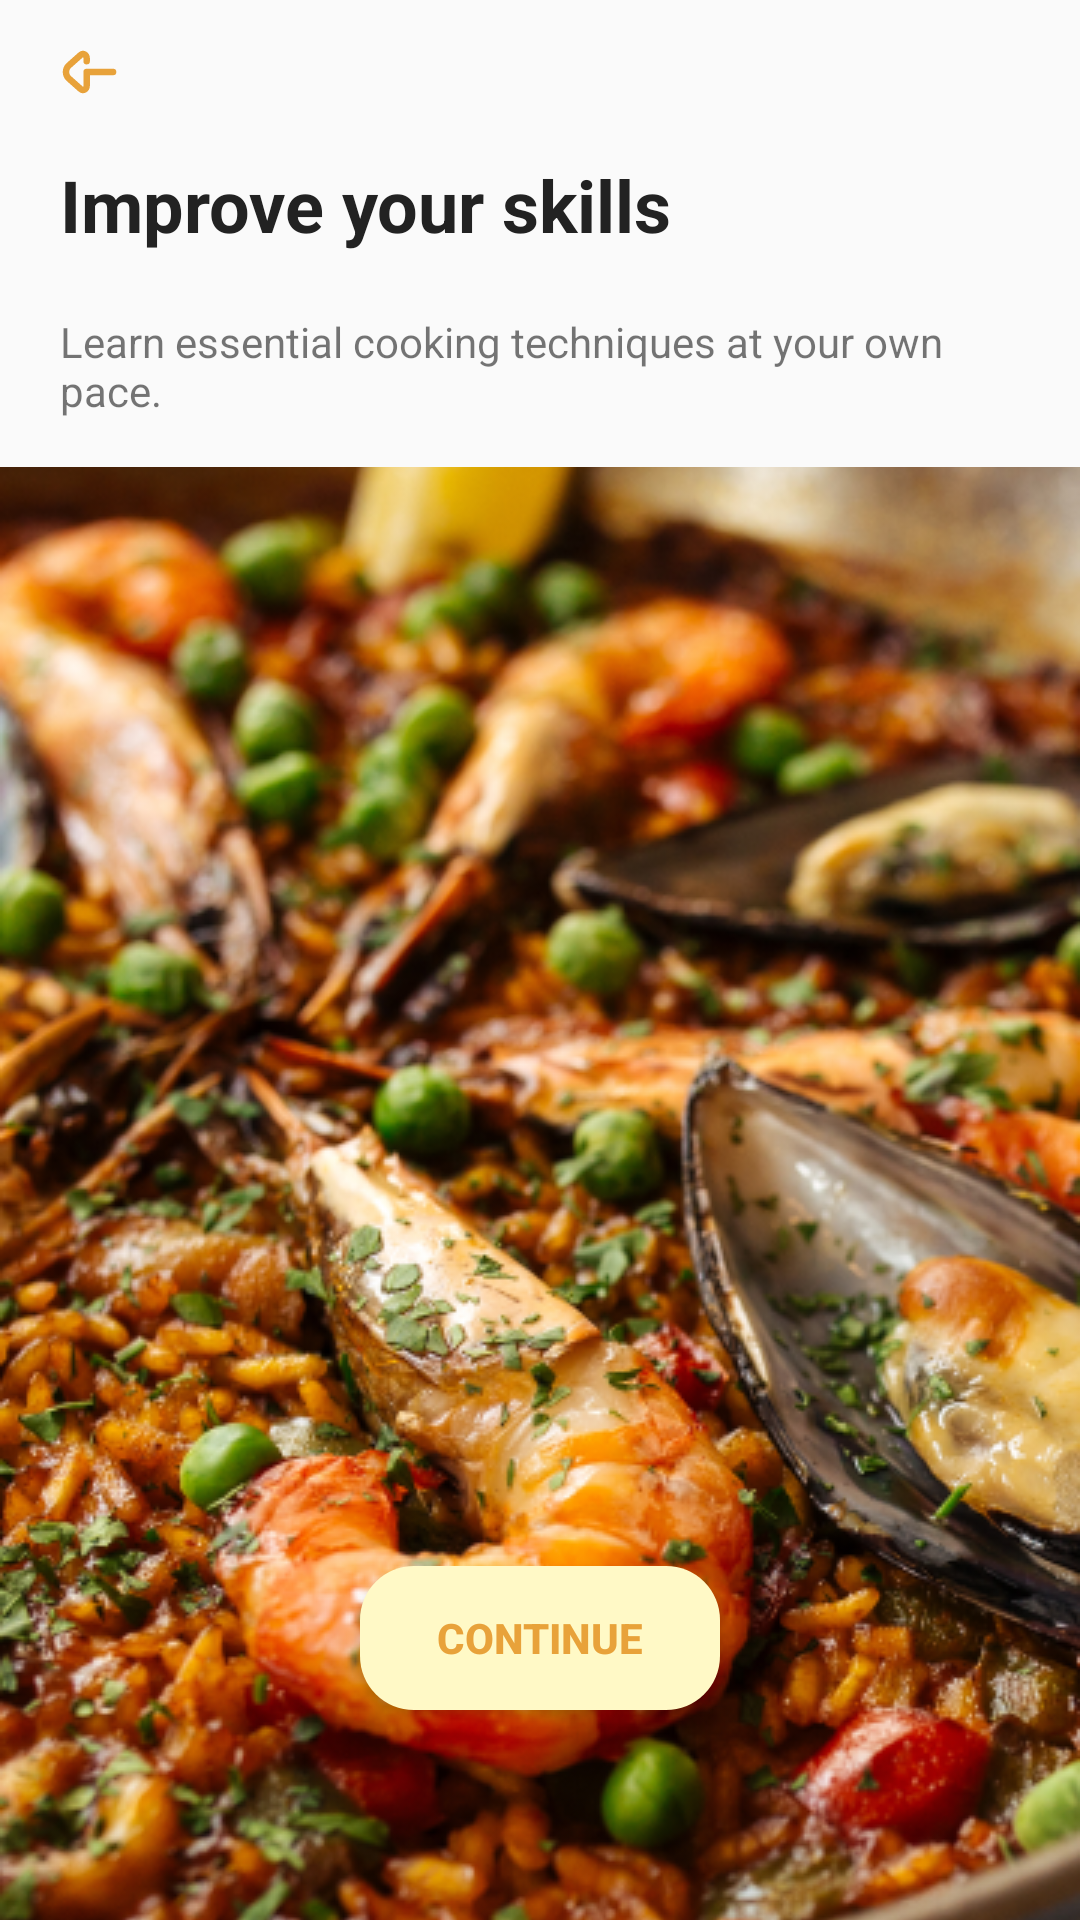

Here is an Android app screen rendered from its layout file. Give the layout XML and the strings, colors and styles it references.
<!-- AndroidManifest.xml: application theme Theme.Test1 -->
<!-- res/layout/fragment_on_boarding2.xml -->
<?xml version="1.0" encoding="utf-8"?>
<LinearLayout xmlns:android="http://schemas.android.com/apk/res/android"
    xmlns:app="http://schemas.android.com/apk/res-auto"
    xmlns:tools="http://schemas.android.com/tools"
    android:layout_width="match_parent"
    android:layout_height="match_parent"
    android:orientation="vertical"
    tools:context=".OnBoarding2Fragment">

    <ImageButton
        android:id="@+id/backButton"
        android:layout_width="wrap_content"
        android:layout_height="wrap_content"
        android:src="@drawable/ic_arrow"
        android:contentDescription="Icon Button"
        android:background="@android:color/transparent"
        android:layout_marginHorizontal="20dp"
        android:visibility="visible"
        android:layout_marginTop="16dp"/>

    
    <TextView
        android:id="@+id/titleText"
        android:layout_width="wrap_content"
        android:layout_height="wrap_content"
        android:text="Improve your skills"
        android:textSize="24sp"
        android:textStyle="bold"
        android:textColor="@color/black"
        android:layout_margin="20dp"/>

    
    <TextView
        android:id="@+id/subtitleText"
        android:layout_width="wrap_content"
        android:layout_height="wrap_content"
        android:text="Learn essential cooking techniques at your own pace."
        android:textSize="14sp"
        android:layout_marginHorizontal="20dp"
        android:layout_marginBottom="16dp"/>

    
    
    
    
    <androidx.constraintlayout.widget.ConstraintLayout
        android:layout_width="match_parent"
        android:layout_height="match_parent">
        
        <ImageView
            android:id="@+id/inspirationImage"
            android:layout_width="match_parent"
            android:layout_height="0dp"
            android:layout_weight="1"
            android:contentDescription="Inspiration Image"
            android:scaleType="centerCrop"
            android:src="@drawable/onboard_2"
            app:layout_constraintBottom_toBottomOf="parent"
            app:layout_constraintEnd_toEndOf="parent"
            app:layout_constraintHorizontal_bias="0.0"
            app:layout_constraintStart_toStartOf="parent"
            app:layout_constraintTop_toTopOf="parent"
            app:layout_constraintVertical_bias="1.0" />

        
        <Button
            android:id="@+id/continueButton"
            android:layout_width="120dp"
            android:layout_height="wrap_content"
            android:layout_gravity="center|bottom"
            android:background="@drawable/text_input_background"
            android:text="Continue"
            android:textColor="@color/primaryColor"
            android:textStyle="bold"
            android:layout_marginBottom="70dp"
            app:layout_constraintBottom_toBottomOf="@+id/inspirationImage"
            app:layout_constraintEnd_toEndOf="parent"
            app:layout_constraintStart_toStartOf="parent" />
    </androidx.constraintlayout.widget.ConstraintLayout>
</LinearLayout>
<!-- resources referenced by this layout -->
<resources>
  <color name="black">#FF222222</color>
  <color name="primaryColor">#FFE8A23A</color>
  <!-- drawable ic_arrow (drawable) -->
  <vector xmlns:android="http://schemas.android.com/apk/res/android"
      android:width="24dp"
      android:height="16dp"
      android:viewportWidth="24"
      android:viewportHeight="16">
    <path
        android:pathData="M17.695,8H8.889V12.573C8.888,12.839 8.825,13.099 8.705,13.325C8.585,13.551 8.413,13.733 8.21,13.851C8.006,13.969 7.778,14.019 7.551,13.994C7.325,13.969 7.109,13.87 6.928,13.709L2.912,10.144C2.628,9.893 2.399,9.569 2.24,9.197C2.082,8.825 2,8.415 2,8C2,7.585 2.082,7.175 2.24,6.803C2.399,6.431 2.628,6.107 2.912,5.856L6.928,2.291C7.109,2.13 7.325,2.032 7.551,2.006C7.778,1.981 8.006,2.031 8.21,2.149C8.413,2.267 8.585,2.449 8.705,2.675C8.825,2.901 8.888,3.161 8.889,3.427V4.401"
        android:strokeLineJoin="round"
        android:strokeWidth="2.15865"
        android:fillColor="#00000000"
        android:strokeColor="#E8A23A"
        android:strokeLineCap="round"/>
  </vector>
  <!-- drawable onboard_2: png bitmap (drawable, 456396 bytes) -->
  <!-- drawable text_input_background (drawable) -->
  <?xml version="1.0" encoding="utf-8"?>
  <shape android:shape="rectangle" xmlns:android="http://schemas.android.com/apk/res/android">
      <solid android:color="@color/lightColor"/>
      <corners android:radius="18dp"/>
  </shape>
  <style name="Theme.Test1" parent="Theme.AppCompat.Light.NoActionBar">
          <item name="colorPrimary">@color/primaryColor</item>
          <item name="colorSecondary">@color/lightColor</item>
          <item name="colorOnPrimary">@color/black</item>
      </style>
  <color name="lightColor">#FFFFF9C6</color>
</resources>
